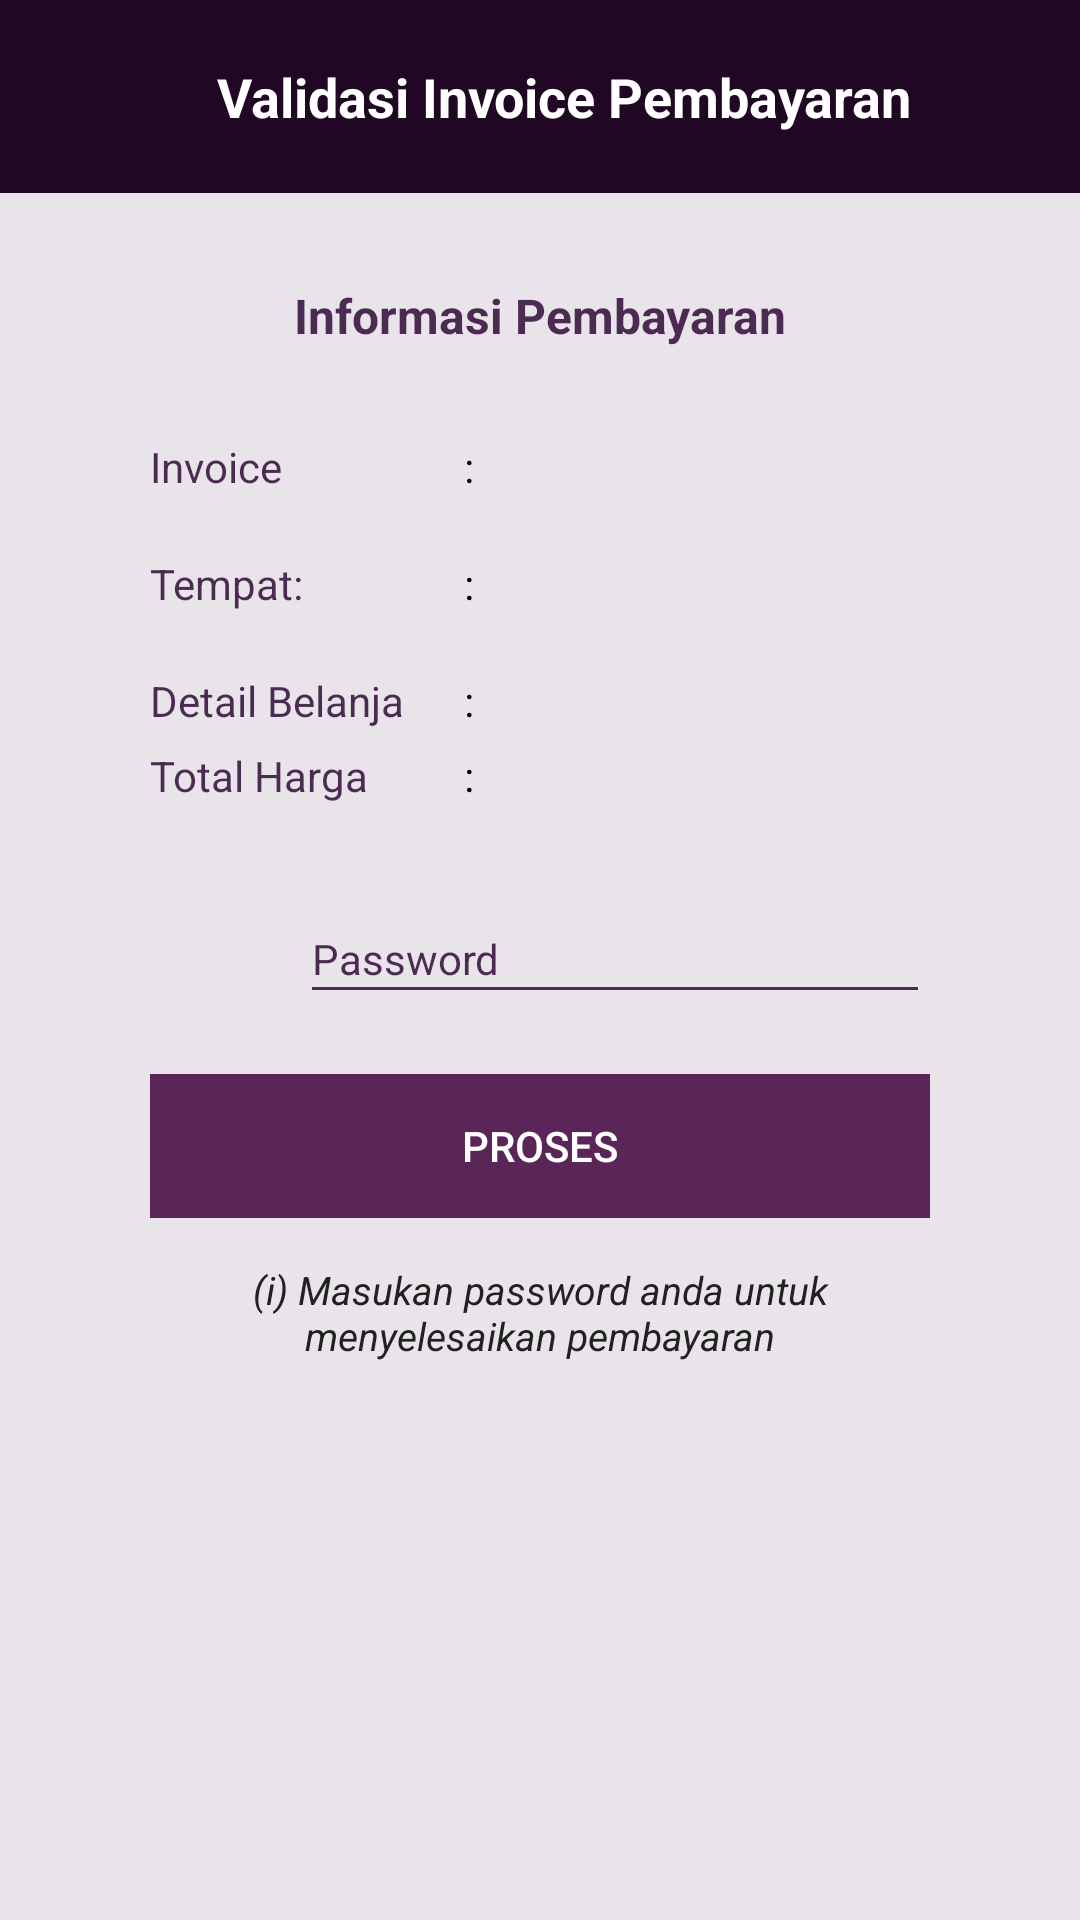

Android layout source for this screen:
<!-- AndroidManifest.xml: application theme AppTheme -->
<!-- res/layout/activity_barang_token_validation.xml -->
<?xml version="1.0" encoding="utf-8"?>
<ScrollView xmlns:android="http://schemas.android.com/apk/res/android"
    xmlns:tools="http://schemas.android.com/tools"
    android:id="@+id/activity_barang_token_validation"
    android:layout_width="match_parent"
    android:layout_height="match_parent"
    android:background="@color/bgDashboard"
    tools:context="com.example.fsd.amikompayment.BarangTokenValidation">

    <LinearLayout
        android:orientation="vertical"
        android:layout_width="match_parent"
        android:layout_height="wrap_content">

        <android.support.v7.widget.Toolbar
            android:layout_width="match_parent"
            android:layout_height="wrap_content"
            android:background="@drawable/bg_header"
            android:theme="?attr/actionBarTheme"
            android:minHeight="?attr/actionBarSize"
            android:layout_alignParentTop="true"
            android:layout_alignParentStart="true"
            android:paddingTop="20dp"
            android:paddingBottom="20dp"
            android:layout_marginBottom="30dp"
            android:id="@+id/toolbar" >

            <TextView
                android:layout_width="match_parent"
                android:layout_height="wrap_content"
                android:text="Validasi Invoice Pembayaran"
                android:textAlignment="center"
                android:textSize="18dp"
                android:textColor="#fff"
                android:textStyle="bold"/>

        </android.support.v7.widget.Toolbar>

        <LinearLayout
            android:orientation="vertical"
            android:layout_width="match_parent"
            android:layout_height="wrap_content"
            android:paddingLeft="50dp"
            android:paddingRight="50dp">

            <TextView
                android:layout_width="match_parent"
                android:layout_height="wrap_content"
                android:layout_below="@id/toolbar"
                android:id="@+id/headerText"
                android:textSize="16dp"
                android:textColor="@color/textDashboard"
                android:text="Informasi Pembayaran"
                android:textStyle="bold"
                android:textAlignment="center"
                android:layout_marginBottom="30dp"
                />

            <TableLayout
                android:layout_width="match_parent"
                android:layout_height="wrap_content"
                android:id="@+id/info_validasi"
                android:layout_marginBottom="10dp"
                >

                <TableRow android:layout_marginBottom="20dp">
                    <TextView android:layout_width="wrap_content"
                        android:layout_height="wrap_content"
                        android:textColor="@color/textDashboard"
                        android:text="Invoice"
                        android:layout_marginRight="20dp"/>

                    <TextView android:text=":"
                        android:layout_marginRight="10dp"
                        android:textColor="@color/colorPrimaryDark"/>

                    <TextView android:id="@+id/invoice"
                        android:textColor="@color/colorPrimaryDark"
                        android:layout_weight="1"/>
                </TableRow>

                <TableRow android:layout_marginBottom="20dp">
                    <TextView android:layout_width="wrap_content"
                        android:layout_height="wrap_content"
                        android:textColor="@color/textDashboard"
                        android:text="Tempat:"
                        android:layout_marginRight="20dp"/>

                    <TextView android:text=":"
                        android:textColor="@color/colorPrimaryDark"
                        android:layout_marginRight="10dp"/>

                    <TextView android:id="@+id/tempat_belanja"
                        android:textColor="@color/colorPrimaryDark"
                        android:layout_weight="1"/>
                </TableRow>

                <TableRow >
                    <TextView android:layout_width="wrap_content"
                        android:layout_height="wrap_content"
                        android:textColor="@color/textDashboard"
                        android:text="Detail Belanja"
                        android:layout_marginRight="20dp"/>

                    <TextView android:text=":"
                        android:layout_width="0dp"
                        android:layout_marginRight="10dp"
                        android:textColor="@color/colorPrimaryDark"/>

                    <TableLayout android:layout_width="wrap_content"
                        android:layout_height="wrap_content"
                        android:id="@+id/detailBelanja"
                        android:layout_marginBottom="25dp">

                        
                            
                            
                            
                                
                                
                                
                                
                                
                                

                            
                                
                                
                                
                                
                                
                        

                        
                            
                                
                                
                                
                                
                                
                                

                            
                                
                                
                                
                                
                                
                        

                        
                            
                                
                                
                                
                                
                                
                                

                            
                                
                                
                                
                                
                                
                        

                    </TableLayout>
                </TableRow>


                <TableRow android:layout_marginBottom="20dp">
                    <TextView android:layout_width="wrap_content"
                        android:layout_height="wrap_content"
                        android:textColor="@color/textDashboard"
                        android:text="Total Harga"
                        android:layout_marginRight="20dp"/>

                    <TextView android:text=":"
                        android:layout_marginRight="10dp"
                        android:textColor="@color/colorPrimaryDark"/>

                    <TextView android:id="@+id/totalHarga"
                        android:textColor="@color/colorPrimaryDark"
                        android:layout_weight="1"/>
                </TableRow>

            </TableLayout>

            <LinearLayout
                android:layout_width="match_parent"
                android:layout_height="wrap_content"
                android:layout_below="@id/info_validasi"
                android:layout_marginBottom="20dp"
                android:id="@+id/formPassword">

                <ImageView
                    android:layout_width="40dp"
                    android:layout_height="40dp"
                    android:src="@drawable/password_logo"
                    android:id="@+id/imageView2" />


                <EditText

                    android:layout_width="match_parent"
                    android:layout_height="match_parent"
                    android:hint="Password"
                    style="@style/Base.Widget.AppCompat.EditText"
                    android:inputType="textPassword"
                    android:textColorHint="@color/textDashboard"
                    android:textColor="@color/colorPrimaryDark"
                    android:backgroundTint="@color/textDashboard"
                    android:id="@+id/eTPassword"
                    android:layout_marginLeft="10dp"
                    android:textSize="14dp"/>

            </LinearLayout>

            <LinearLayout
                android:layout_width="match_parent"
                android:layout_height="wrap_content"
                android:layout_below="@id/formPassword"
                android:id="@+id/layoutProses"
                android:layout_marginBottom="15dp">

                <Button
                    android:layout_width="match_parent"
                    android:layout_height="wrap_content"
                    android:layout_below="@id/formPassword"
                    android:background="@drawable/btn_ripple_log"
                    android:id="@+id/btnProses"
                    android:text="Proses"/>

            </LinearLayout>

            <TextView
                android:layout_width="wrap_content"
                android:layout_height="wrap_content"
                android:layout_below="@id/layoutProses"
                android:id="@+id/info"
                android:textColor="#212121"
                android:textAlignment="center"
                android:textStyle="italic"
                android:textSize="13dp"
                android:layout_marginBottom="20dp"
                android:text="(i) Masukan password anda untuk menyelesaikan pembayaran"/>

            <ProgressBar
                android:layout_width="wrap_content"
                android:layout_height="wrap_content"
                android:layout_gravity="center"
                android:layout_below="@id/info"
                android:layout_centerHorizontal="true"
                android:id="@+id/progressBar2" />
        </LinearLayout>


    </LinearLayout>


</ScrollView>
<!-- resources referenced by this layout -->
<resources>
  <color name="bgDashboard">#e9e4ea</color>
  <color name="colorPrimaryDark">#000000</color>
  <color name="textDashboard">#d22b0431</color>
  <!-- drawable bg_header (drawable) -->
  <?xml version="1.0" encoding="utf-8"?>
  <selector xmlns:android="http://schemas.android.com/apk/res/android">
      <item android:id="@android:id/background">
          <shape android:shape="rectangle">
              <solid android:color="#200723">
  
              </solid>
  
          </shape>
      </item>
  </selector>
  <!-- drawable btn_ripple_log (drawable) -->
  <?xml version="1.0" encoding="utf-8"?>
  <ripple  xmlns:android="http://schemas.android.com/apk/res/android"
  xmlns:tools="http://schemas.android.com/tools"
      android:color="#ac000000"
      tools:targetApi="lollipop">
  
      <item android:id="@android:id/background">
          <shape android:shape="rectangle">
              <gradient
                  android:angle="90"
                  android:startColor="#592657"
                  android:endColor="#592657"
                  android:type="linear" />
              <corners android:radius="0dp" />
          </shape>
      </item>
  
      <item android:id="@android:id/mask">
          <shape android:shape="rectangle">
              <solid android:color="@color/colorPrimaryDark" />
              <corners android:radius="0dp" />
          </shape>
      </item>
  
  
  </ripple>
  <style name="AppTheme" parent="Theme.AppCompat.NoActionBar">
          
          <item name="colorPrimary">@color/colorPrimaryDark</item>
          <item name="colorPrimaryDark">@color/colorPrimaryDark</item>
          <item name="colorAccent">@color/colorAccent</item>
      </style>
  <color name="colorAccent">#cccccc</color>
</resources>
